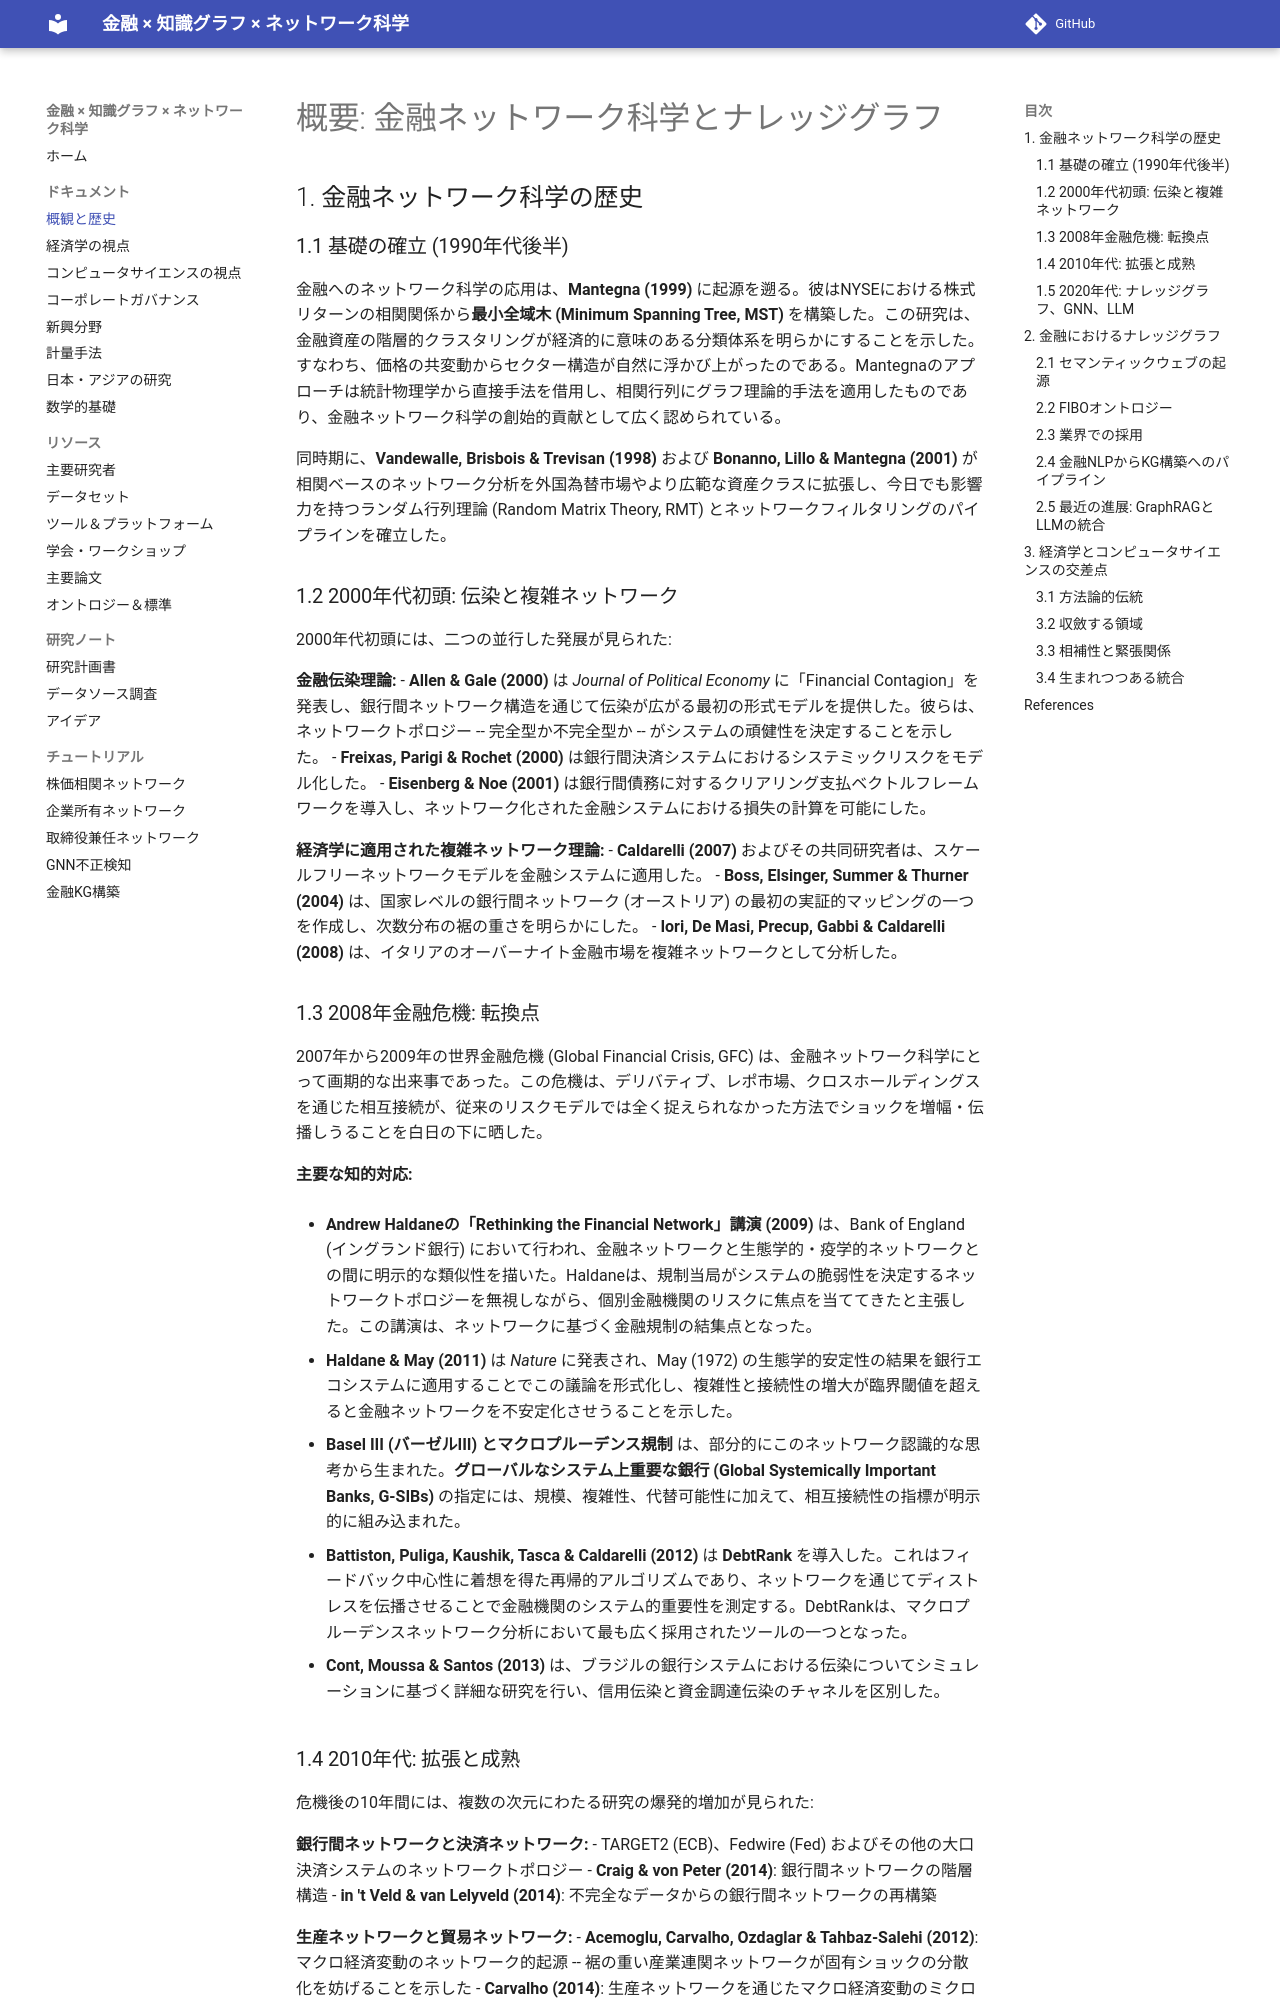

repository: yk0817/finance-knowledge-graph-network-science · page: 01-overview/index.html · generator: mkdocs

# 概要: 金融ネットワーク科学とナレッジグラフ

## 1. 金融ネットワーク科学の歴史

### 1.1 基礎の確立 (1990年代後半)

金融へのネットワーク科学の応用は、**Mantegna (1999)** に起源を遡る。彼はNYSEにおける株式リターンの相関関係から**最小全域木 (Minimum Spanning Tree, MST)** を構築した。この研究は、金融資産の階層的クラスタリングが経済的に意味のある分類体系を明らかにすることを示した。すなわち、価格の共変動からセクター構造が自然に浮かび上がったのである。Mantegnaのアプローチは統計物理学から直接手法を借用し、相関行列にグラフ理論的手法を適用したものであり、金融ネットワーク科学の創始的貢献として広く認められている。

同時期に、**Vandewalle, Brisbois & Trevisan (1998)** および **Bonanno, Lillo & Mantegna (2001)** が相関ベースのネットワーク分析を外国為替市場やより広範な資産クラスに拡張し、今日でも影響力を持つランダム行列理論 (Random Matrix Theory, RMT) とネットワークフィルタリングのパイプラインを確立した。

### 1.2 2000年代初頭: 伝染と複雑ネットワーク

2000年代初頭には、二つの並行した発展が見られた:

**金融伝染理論:**
- **Allen & Gale (2000)** は *Journal of Political Economy* に「Financial Contagion」を発表し、銀行間ネットワーク構造を通じて伝染が広がる最初の形式モデルを提供した。彼らは、ネットワークトポロジー -- 完全型か不完全型か -- がシステムの頑健性を決定することを示した。
- **Freixas, Parigi & Rochet (2000)** は銀行間決済システムにおけるシステミックリスクをモデル化した。
- **Eisenberg & Noe (2001)** は銀行間債務に対するクリアリング支払ベクトルフレームワークを導入し、ネットワーク化された金融システムにおける損失の計算を可能にした。

**経済学に適用された複雑ネットワーク理論:**
- **Caldarelli (2007)** およびその共同研究者は、スケールフリーネットワークモデルを金融システムに適用した。
- **Boss, Elsinger, Summer & Thurner (2004)** は、国家レベルの銀行間ネットワーク (オーストリア) の最初の実証的マッピングの一つを作成し、次数分布の裾の重さを明らかにした。
- **Iori, De Masi, Precup, Gabbi & Caldarelli (2008)** は、イタリアのオーバーナイト金融市場を複雑ネットワークとして分析した。

### 1.3 2008年金融危機: 転換点

2007年から2009年の世界金融危機 (Global Financial Crisis, GFC) は、金融ネットワーク科学にとって画期的な出来事であった。この危機は、デリバティブ、レポ市場、クロスホールディングスを通じた相互接続が、従来のリスクモデルでは全く捉えられなかった方法でショックを増幅・伝播しうることを白日の下に晒した。

**主要な知的対応:**

- **Andrew Haldaneの「Rethinking the Financial Network」講演 (2009)** は、Bank of England (イングランド銀行) において行われ、金融ネットワークと生態学的・疫学的ネットワークとの間に明示的な類似性を描いた。Haldaneは、規制当局がシステムの脆弱性を決定するネットワークトポロジーを無視しながら、個別金融機関のリスクに焦点を当ててきたと主張した。この講演は、ネットワークに基づく金融規制の結集点となった。

- **Haldane & May (2011)** は *Nature* に発表され、May (1972) の生態学的安定性の結果を銀行エコシステムに適用することでこの議論を形式化し、複雑性と接続性の増大が臨界閾値を超えると金融ネットワークを不安定化させうることを示した。

- **Basel III (バーゼルIII) とマクロプルーデンス規制** は、部分的にこのネットワーク認識的な思考から生まれた。**グローバルなシステム上重要な銀行 (Global Systemically Important Banks, G-SIBs)** の指定には、規模、複雑性、代替可能性に加えて、相互接続性の指標が明示的に組み込まれた。

- **Battiston, Puliga, Kaushik, Tasca & Caldarelli (2012)** は **DebtRank** を導入した。これはフィードバック中心性に着想を得た再帰的アルゴリズムであり、ネットワークを通じてディストレスを伝播させることで金融機関のシステム的重要性を測定する。DebtRankは、マクロプルーデンスネットワーク分析において最も広く採用されたツールの一つとなった。

- **Cont, Moussa & Santos (2013)** は、ブラジルの銀行システムにおける伝染についてシミュレーションに基づく詳細な研究を行い、信用伝染と資金調達伝染のチャネルを区別した。
